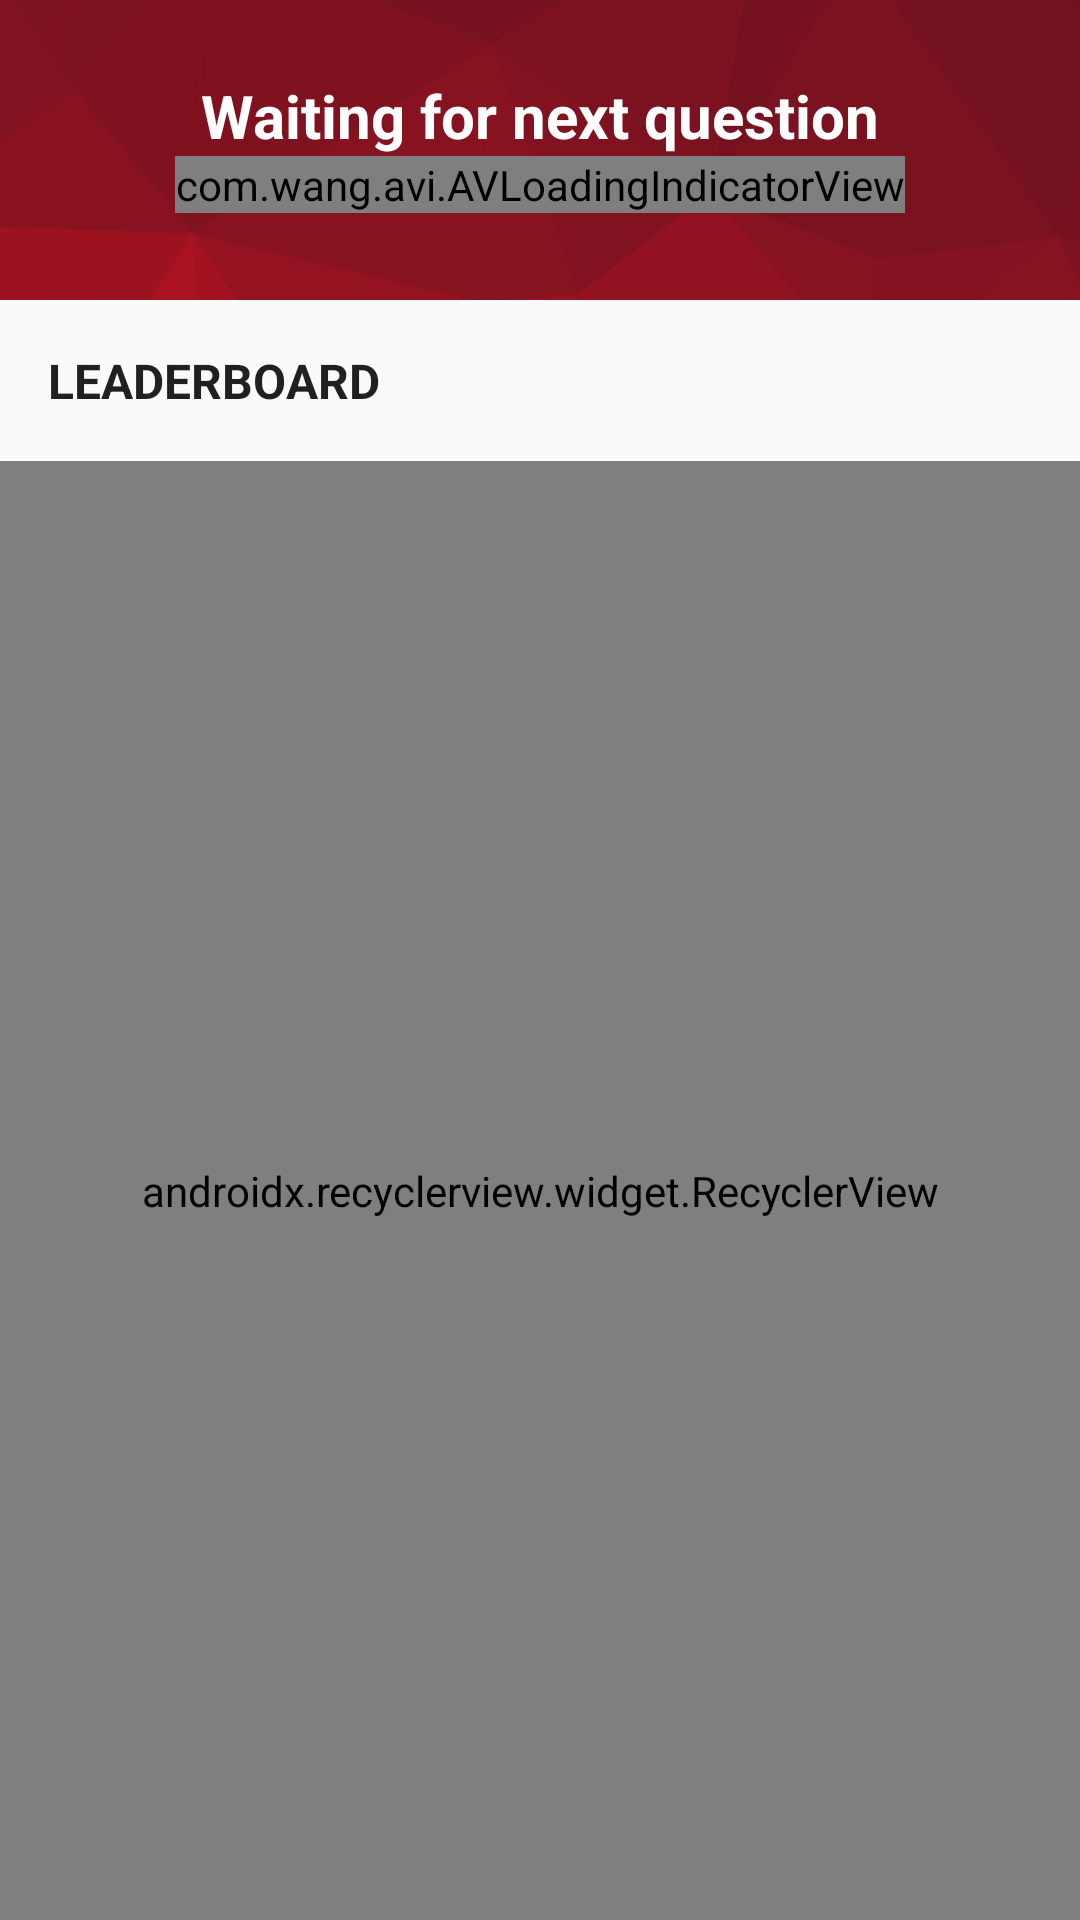

Android layout source for this screen:
<!-- AndroidManifest.xml: application theme AppTheme -->
<!-- res/layout/content_leaderboard.xml -->
<?xml version="1.0" encoding="utf-8"?>
<RelativeLayout xmlns:android="http://schemas.android.com/apk/res/android"
    xmlns:app="http://schemas.android.com/apk/res-auto"
    xmlns:tools="http://schemas.android.com/tools"
    android:layout_width="match_parent"
    android:layout_height="match_parent"
    app:layout_behavior="@string/appbar_scrolling_view_behavior"
    tools:context=".LeaderboardActivity"
    tools:showIn="@layout/activity_leaderboard"
    >

    <RelativeLayout
        android:layout_width="wrap_content"
        android:id="@+id/header"
        android:layout_height="wrap_content">

        <ImageView
            android:layout_width="wrap_content"
            android:layout_height="100dp"
            android:scaleType="center"
            android:src="@drawable/leaderboard_header"/>
        <TextView
            android:id="@+id/textView"
            android:layout_width="match_parent"
            android:layout_height="wrap_content"
            android:textSize="20sp"
            android:text="Waiting for next question"
            android:paddingTop="25dp"
            android:textAlignment="center"
            android:textColor="#fff"
            android:textStyle="bold"
            />

        <com.wang.avi.AVLoadingIndicatorView
            android:id="@+id/material_design_ball_pulse_loader_progress"
            android:layout_width="wrap_content"
            android:layout_height="wrap_content"
            android:visibility="visible"
            android:layout_centerHorizontal="true"
            android:layout_below="@id/textView"
            app:indicator="BallPulse"
            app:indicator_color="@android:color/white" />
    </RelativeLayout>

    <TextView
        android:id="@+id/title"
        android:layout_width="match_parent"
        android:layout_height="wrap_content"
        android:textSize="16sp"
        android:text="LEADERBOARD"
        android:padding="16dp"
        android:layout_below="@id/header"
        android:textColor="@color/colorTitle"
        android:textStyle="bold"
        />

    <android.support.v7.widget.RecyclerView
        android:id="@+id/leaderboard"
        android:layout_width="match_parent"
        android:layout_height="match_parent"
        android:scrollbars="vertical"
        app:layoutManager="android.support.v7.widget.LinearLayoutManager"
        android:layout_below="@id/title"
        tools:listitem="@layout/item_score"
        android:padding="16dp"
        />
</RelativeLayout>
<!-- res/layout/activity_leaderboard.xml (included above) -->
<?xml version="1.0" encoding="utf-8"?>
<android.support.design.widget.CoordinatorLayout xmlns:android="http://schemas.android.com/apk/res/android"
    xmlns:app="http://schemas.android.com/apk/res-auto"
    xmlns:tools="http://schemas.android.com/tools"
    android:layout_width="match_parent"
    android:layout_height="match_parent"
    tools:context=".LeaderboardActivity"
    android:background="#EFF2F6"
    >

    <android.support.design.widget.AppBarLayout
        android:layout_width="match_parent"
        android:layout_height="wrap_content"
        android:theme="@style/AppTheme.AppBarOverlay">

        <android.support.v7.widget.Toolbar
            android:id="@+id/toolbar"
            android:layout_width="match_parent"
            android:layout_height="?attr/actionBarSize"
            android:background="?attr/colorPrimary"
            app:popupTheme="@style/AppTheme.PopupOverlay" />

    </android.support.design.widget.AppBarLayout>

    <include layout="@layout/content_leaderboard" />

</android.support.design.widget.CoordinatorLayout>
<!-- res/layout/item_score.xml (included above) -->
<?xml version="1.0" encoding="utf-8"?>
<android.support.constraint.ConstraintLayout
    xmlns:android="http://schemas.android.com/apk/res/android"
    xmlns:app="http://schemas.android.com/apk/res-auto"
    xmlns:tools="http://schemas.android.com/tools"
    android:layout_width="match_parent"
    android:layout_height="wrap_content"
    android:background="#ffffff"
    android:paddingHorizontal="8dp"
    android:paddingVertical="12dp"
    android:layout_marginTop="3dp"
    >

    <TextView
        android:id="@+id/rank"
        android:layout_width="wrap_content"
        android:layout_height="wrap_content"
        android:layout_marginStart="8dp"
        android:text="1"
        app:layout_constraintStart_toStartOf="parent"
        tools:layout_editor_absoluteY="0dp"

        android:textColor="#1F2021"
        android:textStyle="bold"
        />

    <TextView
        android:id="@+id/name"
        android:layout_width="wrap_content"
        android:layout_height="wrap_content"
        android:layout_marginEnd="8dp"
        android:layout_marginStart="16dp"
        android:text="Matthieu"
        app:layout_constraintStart_toEndOf="@+id/rank"
        tools:layout_editor_absoluteY="0dp"
        android:textColor="#1F2021"
        android:textStyle="bold"
        />

    <TextView
        android:id="@+id/score"
        android:layout_width="wrap_content"
        android:layout_height="wrap_content"
        android:layout_marginEnd="8dp"
        android:text="5"
        app:layout_constraintEnd_toEndOf="parent"
        tools:layout_editor_absoluteY="0dp"

        android:textColor="#1F2021"
        android:textStyle="bold"
        />

</android.support.constraint.ConstraintLayout>
<!-- resources referenced by this layout -->
<resources>
  <color name="colorTitle">#1F2021</color>
  <!-- drawable leaderboard_header: png bitmap (drawable-xxhdpi, 49715 bytes) -->
  <style name="AppTheme.AppBarOverlay" parent="ThemeOverlay.AppCompat.Dark.ActionBar" />
  <style name="AppTheme.PopupOverlay" parent="ThemeOverlay.AppCompat.Light" />
  <style name="AppTheme" parent="Theme.AppCompat.Light.DarkActionBar">
          
          <item name="colorPrimary">@color/colorPrimary</item>
          <item name="colorPrimaryDark">@color/colorPrimaryDark</item>
          <item name="colorAccent">@color/colorAccent</item>
      </style>
  <color name="colorPrimary">#D1363A</color>
  <color name="colorPrimaryDark">#A71E34</color>
  <color name="colorAccent">#FF4081</color>
</resources>
